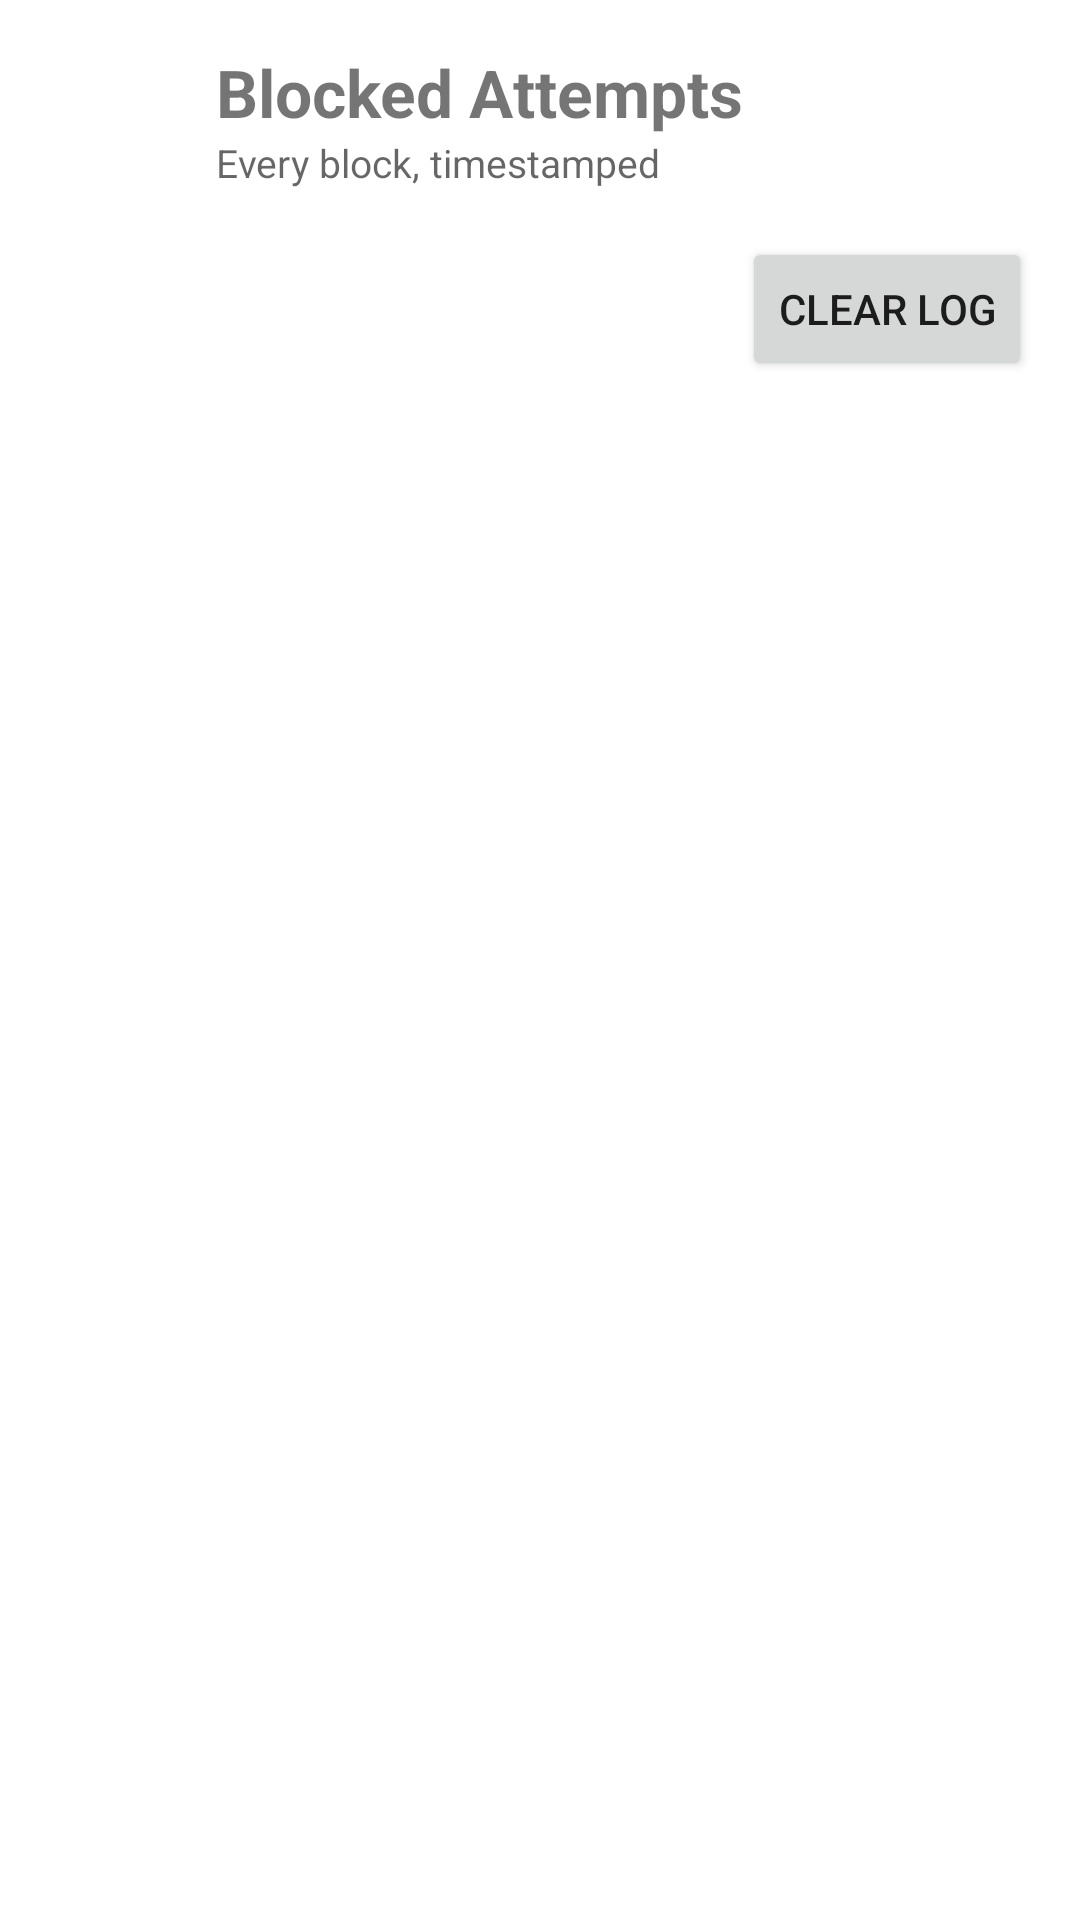

Produce the Android XML layout that renders to this screen, including the resource entries it uses.
<!-- AndroidManifest.xml: application theme Theme.FocusLock -->
<!-- res/layout/activity_blocked_log.xml -->
<?xml version="1.0" encoding="utf-8"?>
<LinearLayout xmlns:android="http://schemas.android.com/apk/res/android"
    android:layout_width="match_parent"
    android:layout_height="match_parent"
    android:orientation="vertical"
    android:padding="16dp">

    <LinearLayout
        android:layout_width="match_parent"
        android:layout_height="wrap_content"
        android:orientation="horizontal"
        android:gravity="center_vertical"
        android:layout_marginBottom="16dp">

        <ImageView
            android:layout_width="44dp"
            android:layout_height="44dp"
            android:src="@drawable/ic_stat_shield"
            android:contentDescription="FocusLock shield" />

        <LinearLayout
            android:layout_width="0dp"
            android:layout_height="wrap_content"
            android:layout_weight="1"
            android:layout_marginStart="12dp"
            android:orientation="vertical">

            <TextView
                android:layout_width="wrap_content"
                android:layout_height="wrap_content"
                android:text="Blocked Attempts"
                android:textSize="22sp"
                android:textStyle="bold" />

            <TextView
                android:layout_width="wrap_content"
                android:layout_height="wrap_content"
                android:text="Every block, timestamped"
                android:textSize="13sp"
                android:textColor="?android:attr/textColorSecondary" />

        </LinearLayout>

    </LinearLayout>

    <Button
        android:id="@+id/clearBtn"
        android:layout_width="wrap_content"
        android:layout_height="wrap_content"
        android:text="Clear Log"
        android:layout_gravity="end"
        android:layout_marginBottom="8dp" />

    <androidx.recyclerview.widget.RecyclerView
        android:id="@+id/recyclerView"
        android:layout_width="match_parent"
        android:layout_height="0dp"
        android:layout_weight="1"
        android:clipToPadding="false" />

</LinearLayout>
<!-- resources referenced by this layout -->
<resources>
  <!-- drawable ic_stat_shield (drawable) -->
  <vector xmlns:android="http://schemas.android.com/apk/res/android"
      android:width="24dp"
      android:height="24dp"
      android:viewportWidth="24"
      android:viewportHeight="24">
      <path
          android:fillColor="#FFFFFF"
          android:pathData="M12,2 L20,5 V11 C20,16.5 16.5,19.5 12,21 C7.5,19.5 4,16.5 4,11 V5 Z" />
  </vector>
  <style name="Theme.FocusLock" parent="Theme.MaterialComponents.DayNight.NoActionBar">
          <item name="colorPrimary">@color/purple_500</item>
          <item name="colorPrimaryVariant">@color/purple_700</item>
          <item name="colorOnPrimary">@color/white</item>
          <item name="colorSecondary">@color/teal_200</item>
          <item name="colorSecondaryVariant">@color/teal_700</item>
          <item name="colorOnSecondary">@color/black</item>
          <item name="android:statusBarColor">?attr/colorPrimaryVariant</item>
      </style>
  <color name="purple_500">#FF6200EE</color>
  <color name="purple_700">#FF3700B3</color>
  <color name="white">#FFFFFFFF</color>
  <color name="teal_200">#FF03DAC5</color>
  <color name="teal_700">#FF018786</color>
  <color name="black">#FF000000</color>
</resources>
